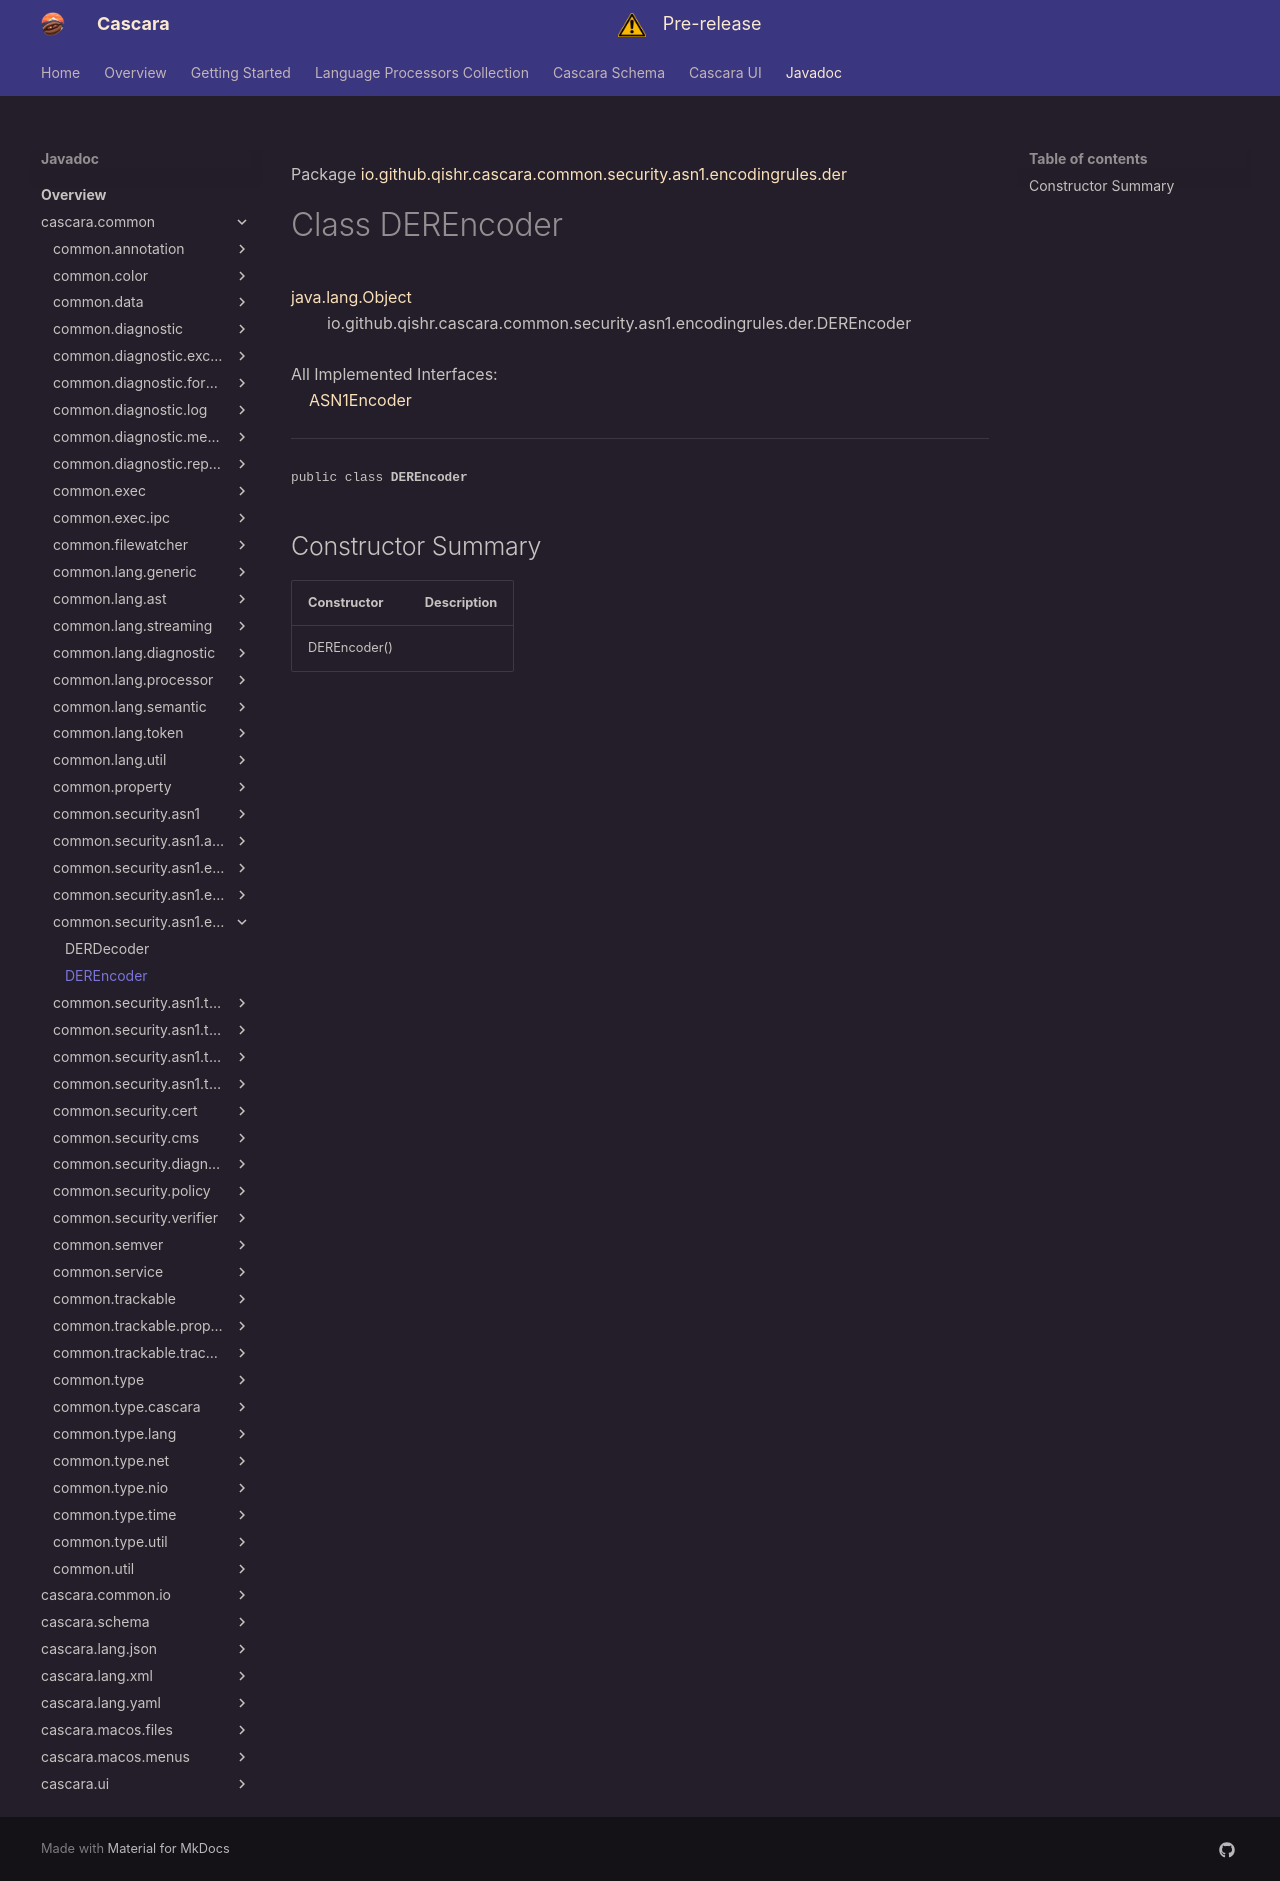

repository: qishr/qishr.github.io · page: javadoc/latest/cascara.common/io/github/qishr/cascara/common/security/asn1/encodingrules/der/DEREncoder/index.html · generator: mkdocs

Package [io.github.qishr.cascara.common.security.asn1.encodingrules.der](index.md)

# Class DEREncoder
[java.lang.Object](https://docs.oracle.com/en/java/javase/24/docs/api/java.base/java/lang/Object.html)<br/>
        io.github.qishr.cascara.common.security.asn1.encodingrules.der.DEREncoder<br/>
<br/>
All Implemented Interfaces:<br/>
    [ASN1Encoder](../../../../../../../../../io/github/qishr/cascara/common/security/asn1/encodingrules/ASN1Encoder.md)


----

<span style="font-family: monospace; font-size: 80%;">public class __DEREncoder__</span>


## Constructor Summary

| Constructor  | Description |
|--------------|-------------|
| DEREncoder() |             |
